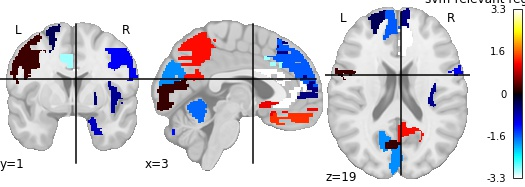

The file beside this chart, header and first rows:
, region, feat_importance
0, Precentral_L, 0.2483
1, Precentral_R, -1.169
2, Frontal_Sup_L, -0.3628
3, Frontal_Sup_R, -1.167
4, Frontal_Sup_Orb_R, 0.7539
5, Frontal_Mid_L, 0.5193
6, Frontal_Mid_Orb_R, 0.5613
7, Rolandic_Oper_L, 1.124
8, Frontal_Sup_Medial_L, -1.626
9, Frontal_Sup_Medial_R, -0.5799
10, Frontal_Med_Orb_L, 1.139
11, Frontal_Med_Orb_R, 1.423
12, Insula_L, -0.6559
13, Cingulum_Ant_L, -3.275
14, Cingulum_Mid_L, -2.966
15, Cingulum_Mid_R, -0.8725
16, Amygdala_L, 0.2211
17, Calcarine_R, -1.88
18, Cuneus_R, 0.4857
19, Parietal_Inf_L, -0.8198
20, Parietal_Inf_R, -2.393
21, SupraMarginal_L, 1.235
22, Paracentral_Lobule_L, -0.5042
23, Thalamus_L, -1.782
24, Thalamus_R, -0.5388
25, Cerebelum_Crus1_R, -1.247
26, Cerebelum_Crus2_R, 0.7208
27, Cerebelum_3_R, -1.693
28, Vermis_6, -2.535
